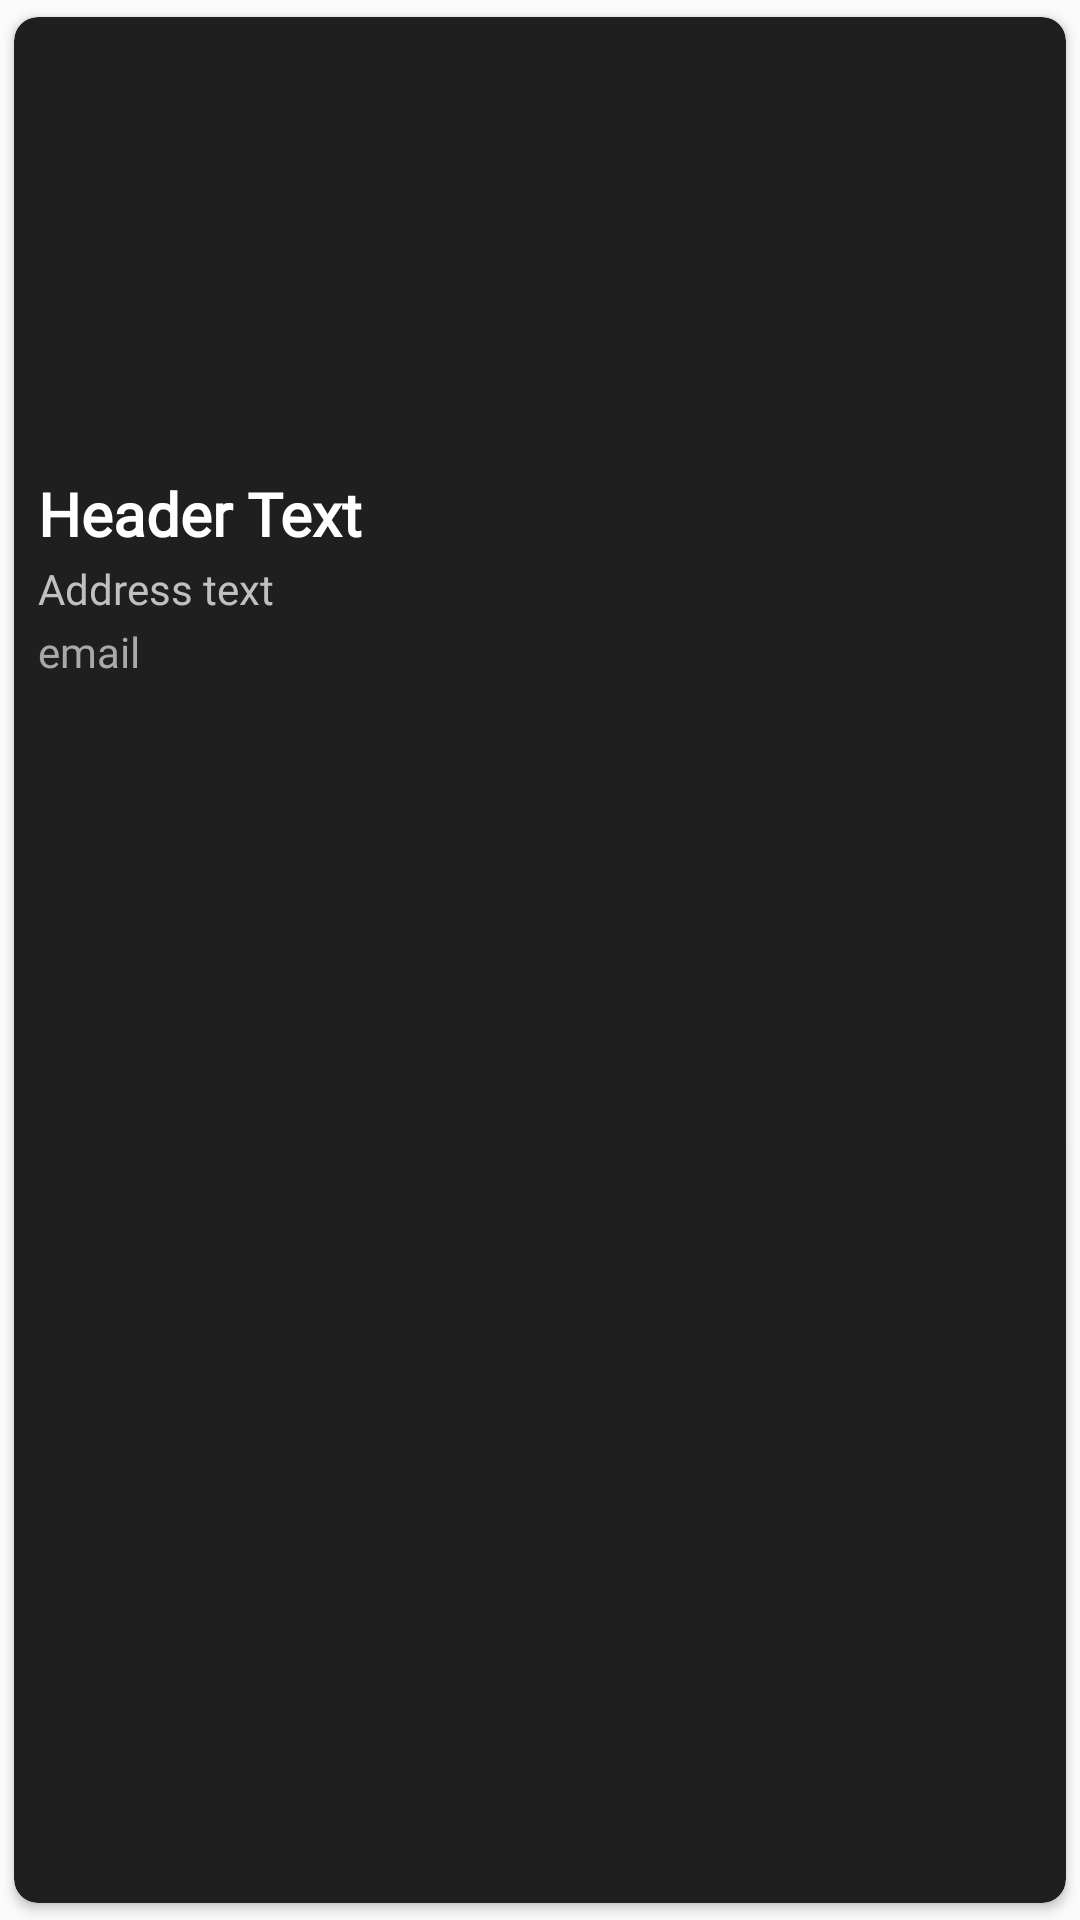

This screen was rendered from an Android layout file. Write that file and the resources it references.
<!-- AndroidManifest.xml: application theme AppTheme -->
<!-- res/layout/single_row_design.xml -->
<?xml version="1.0" encoding="utf-8"?>
<androidx.cardview.widget.CardView xmlns:android="http://schemas.android.com/apk/res/android"
    xmlns:tools="http://schemas.android.com/tools"
    android:layout_width="match_parent"
    android:layout_height="wrap_content"
    xmlns:app="http://schemas.android.com/apk/res-auto"
    app:cardCornerRadius="8dp"
    app:cardBackgroundColor="@color/dark_grey"
    android:elevation="4dp"
    android:layout_marginLeft="4dp"
    android:layout_marginRight="4dp"
    android:layout_marginBottom="8dp"
    app:cardUseCompatPadding="true"
    android:id="@+id/cardview"
    tools:ignore="InvalidId">

    <LinearLayout
        android:layout_width="match_parent"
        android:layout_height="wrap_content"
        android:orientation="vertical">

        <ImageView
            android:id="@+id/img1"
            android:layout_width="match_parent"
            android:layout_height="145dp"
            android:layout_alignParentStart="true"
            android:layout_alignParentTop="true"
            android:layout_marginBottom="5dp"
            android:scaleType="centerCrop"
            android:src="@drawable/restaurant_image4" />

        <TextView
            android:id="@+id/name"
            android:layout_width="match_parent"
            android:layout_height="wrap_content"
            android:text="Header Text"
            android:textColor="@color/white"
            android:textSize="20dp"
            android:textStyle="bold"
            android:fontFamily="@font/akrobat_bold"
            android:paddingLeft="8dp"
            android:layout_marginTop="2dp"
            android:gravity="center_vertical"/>

        <TextView
            android:id="@+id/address"
            android:layout_width="match_parent"
            android:layout_height="wrap_content"
            android:paddingLeft="8dp"
            android:fontFamily="@font/akrobat_semibold"
            android:textColor="@color/silver"
            android:layout_marginTop="2dp"
            android:text="Address text"
            android:textSize="14dp"/>

        <TextView
            android:id="@+id/email"
            android:layout_width="match_parent"
            android:layout_height="wrap_content"
            android:paddingLeft="8dp"
            android:layout_marginTop="2dp"
            android:layout_marginBottom="6dp"
            android:text="email"
            android:fontFamily="@font/akrobat_light"
            android:textColor="@color/light_grey"
            android:textSize="14dp"/>
    </LinearLayout>

</androidx.cardview.widget.CardView>
<!-- resources referenced by this layout -->
<resources>
  <color name="dark_grey">#1f1f1f</color>
  <color name="light_grey">#a9a9a9</color>
  <color name="silver">#C0C0C0</color>
  <color name="white">#ffffff</color>
  <style name="AppTheme" parent="Theme.AppCompat.Light.DarkActionBar">
          <item name="windowNoTitle">true</item>
          <item name="android:windowFullscreen">true</item>
          <item name="android:windowLayoutInDisplayCutoutMode" tools:targetApi="o_mr1">shortEdges</item>
          <item name="android:windowTranslucentStatus">true</item>
          <item name="android:windowTranslucentNavigation">true</item>
      </style>
</resources>
